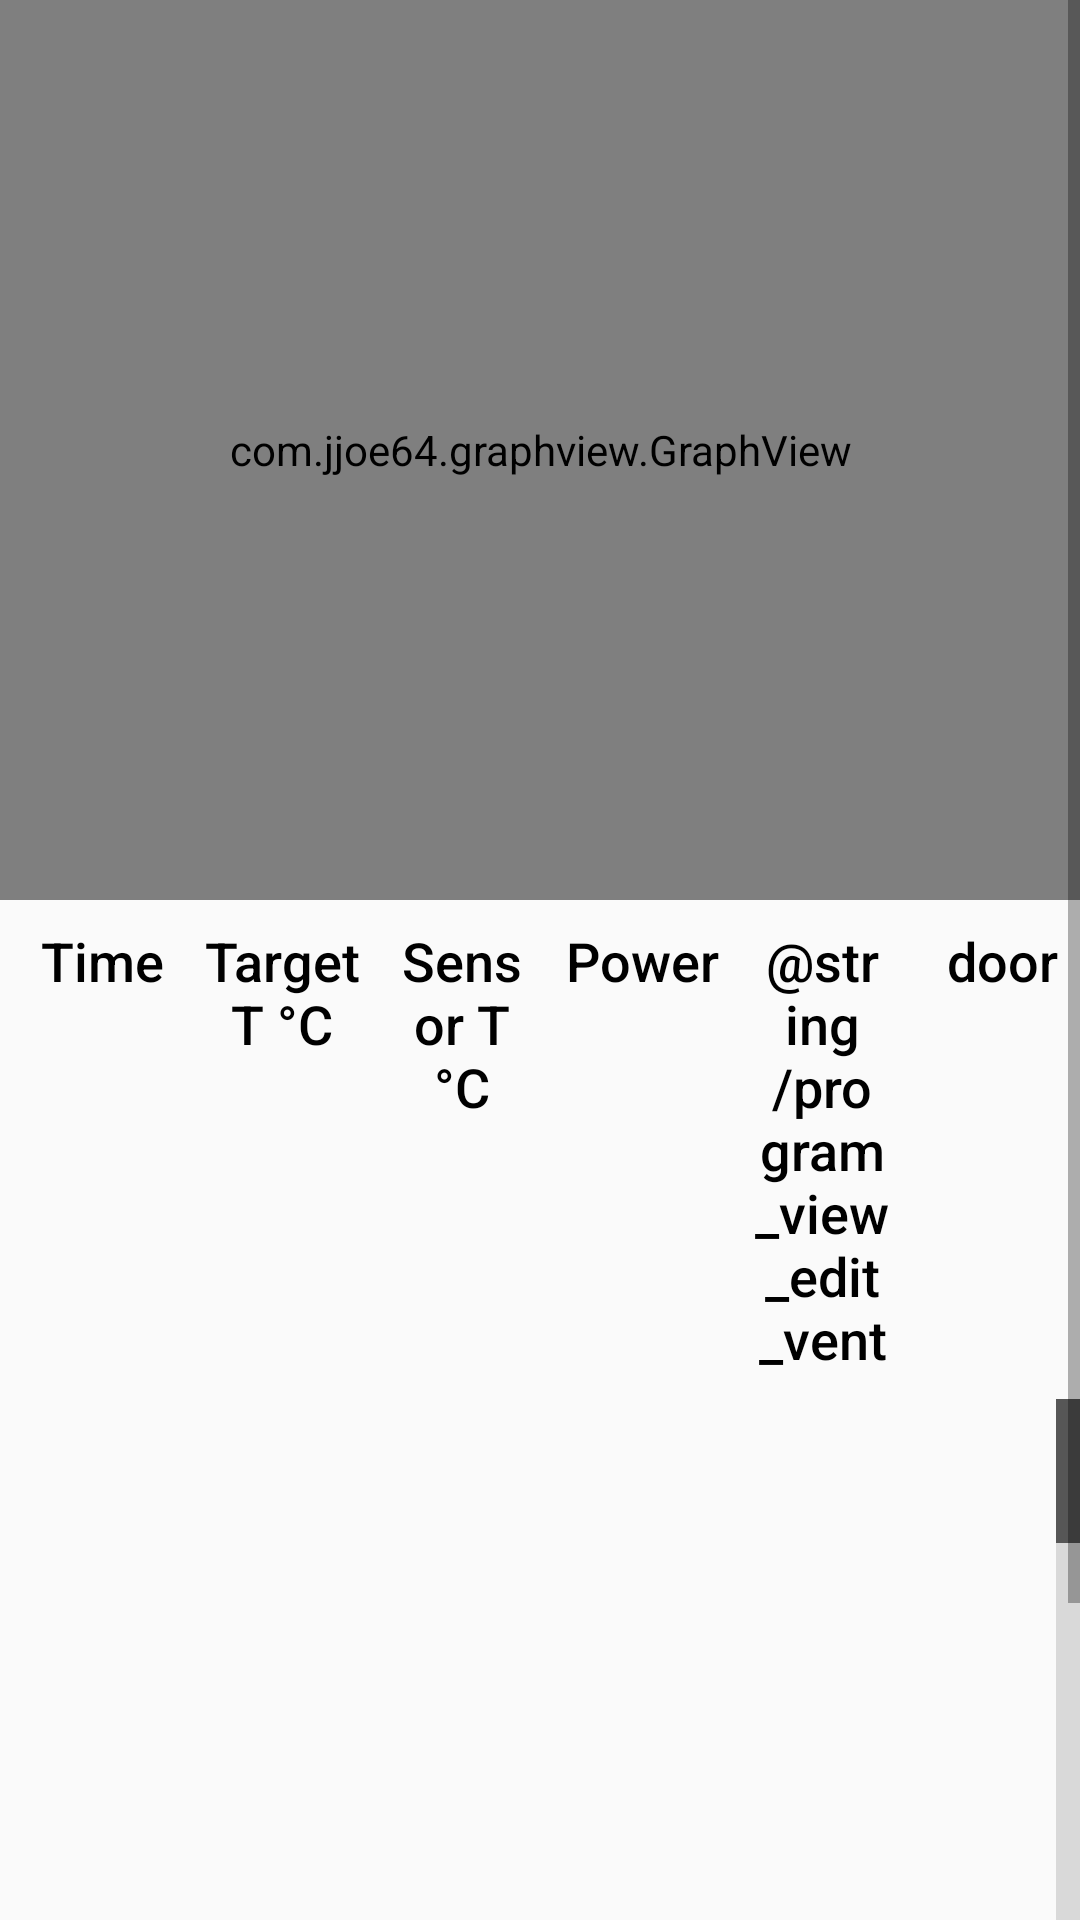

Here is an Android app screen rendered from its layout file. Give the layout XML and the strings, colors and styles it references.
<!-- AndroidManifest.xml: application theme AppTheme -->
<!-- res/layout/activity_archive_program_view.xml -->
<?xml version="1.0" encoding="utf-8"?>
<LinearLayout xmlns:android="http://schemas.android.com/apk/res/android"
    xmlns:app="http://schemas.android.com/apk/res-auto"
    xmlns:tools="http://schemas.android.com/tools"
    android:layout_width="match_parent"
    android:layout_height="wrap_content"
    android:orientation="vertical"
    tools:context="com.example.android.mufflefurnace.ProgramViewActivity">

    <ScrollView
        xmlns:android="http://schemas.android.com/apk/res/android"
        android:layout_width="fill_parent"
        android:layout_height="fill_parent">
        


        <LinearLayout
            android:layout_width="match_parent"
            android:layout_height="wrap_content"
            android:orientation="vertical">

            <RelativeLayout
                android:layout_width="match_parent"
                android:layout_height="300dp">

                <com.jjoe64.graphview.GraphView
                    android:id="@+id/archive_graph_view"
                    android:layout_width="match_parent"
                    android:layout_height="match_parent" />

                <TextView
                    android:id="@+id/archive_program_view_Info_graph_text"
                    android:layout_width="600dp"
                    android:layout_height="wrap_content"
                    android:layout_centerInParent="true"
                    android:background="@color/absoluteWhite"
                    android:fontFamily="sans-serif-medium"
                    android:lines="2"
                    android:singleLine="false"
                    android:text="@string/program_view_program_should_contain"
                    android:textAlignment="center"
                    android:textAllCaps="true"
                    android:textColor="@color/black"
                    android:textSize="32dp"
                    android:visibility="invisible"
                    tools:text="program_view_program_should_contain" />

            </RelativeLayout>

            <LinearLayout
                android:layout_width="match_parent"
                android:layout_height="wrap_content"
                android:layout_marginLeft="0dp"
                android:layout_marginRight="0dp"
                android:orientation="horizontal"
                android:paddingBottom="8dp">

                <TextView
                    style="@style/Program_view_edit_time_temperature"
                    android:layout_height="wrap_content"
                    android:text="@string/program_view_edit_time" />

                <TextView
                    style="@style/Program_view_edit_time_temperature"
                    android:layout_height="wrap_content"
                    android:text="@string/executing_program_target_temp" />

                <TextView
                    style="@style/Program_view_edit_time_temperature"
                    android:layout_height="wrap_content"
                    android:text="@string/executing_program_sensor_temp" />

                <TextView
                    style="@style/Program_view_edit_time_temperature"
                    android:layout_height="wrap_content"
                    android:text="@string/executing_program_power" />

                <TextView
                    android:id="@+id/archive_program_view_vent"
                    style="@style/Program_view_edit_time_temperature"
                    android:layout_height="wrap_content"
                    android:text="@string/program_view_edit_vent" />

                <TextView
                    android:id="@+id/program_view_door"
                    style="@style/Program_view_edit_time_temperature"
                    android:layout_height="wrap_content"
                    android:text="door" />


            </LinearLayout>

            <ListView
                android:id="@+id/list_view_a_points"
                android:layout_width="match_parent"
                android:layout_height="300dp"
                android:padding="0dp"
                android:fastScrollEnabled="true"
                android:fastScrollAlwaysVisible="true" />
            


            <android.support.design.widget.AppBarLayout
                android:layout_width="match_parent"
                android:layout_height="wrap_content"
                android:theme="@style/AppTheme.AppBarOverlay"></android.support.design.widget.AppBarLayout>

        </LinearLayout>
    </ScrollView>
</LinearLayout>
<!-- resources referenced by this layout -->
<resources>
  <color name="black">#000000</color>
  <dimen name="activity_margin">8dp</dimen>
  <string name="executing_program_power">Power</string>
  <string name="executing_program_sensor_temp">Sensor T °C </string>
  <string name="executing_program_target_temp">Target T °C </string>
  <string name="program_view_edit_time">Time </string>
  <string name="program_view_program_should_contain">Program should contain at least 2 points</string>
  <style name="AppTheme.AppBarOverlay" parent="ThemeOverlay.AppCompat.Dark.ActionBar" />
  <style name="Program_view_edit_time_temperature">
          <item name="android:layout_height">0dp</item>
          <item name="android:layout_weight">1</item>
          <item name="android:layout_width">match_parent</item>
          <item name="android:paddingLeft">8dp</item>
          <item name="android:paddingTop">@dimen/activity_margin</item>
          <item name="android:fontFamily">sans-serif-medium</item>
          <item name="android:textAppearance">?android:textAppearanceMedium</item>
          <item name="android:textColor">@color/black</item>
          <item name="android:textAlignment">center</item>
      </style>
  <style name="AppTheme" parent="Theme.AppCompat.Light.DarkActionBar">
          
          <item name="colorPrimary">@color/colorPrimary</item>
          <item name="colorPrimaryDark">@color/colorPrimaryDark</item>
          <item name="colorAccent">@color/colorPrimaryDark</item>
  
      </style>
  <color name="colorPrimary">#3F51B5</color>
  <color name="colorPrimaryDark">#303F9F</color>
</resources>
